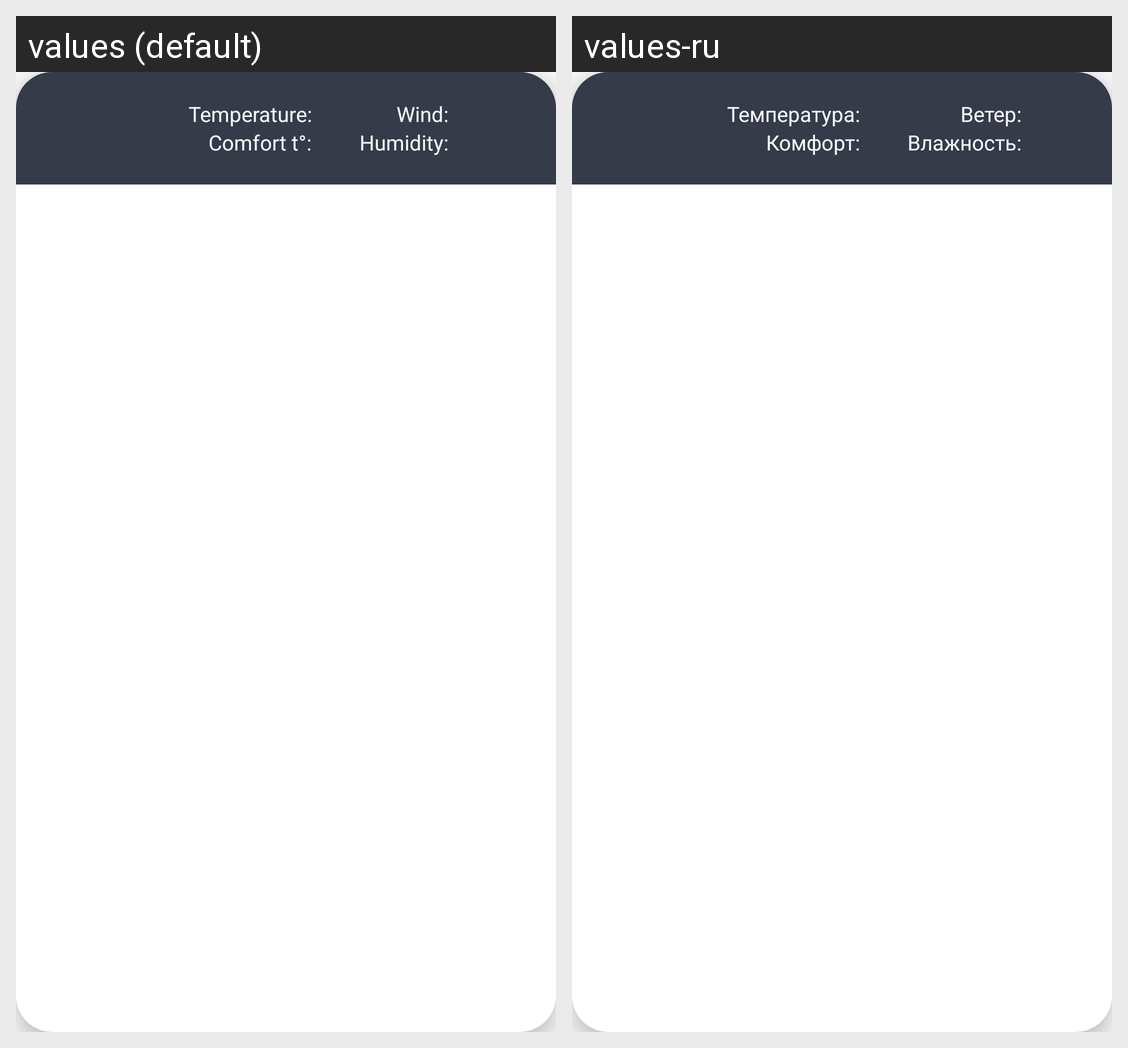

The same Android screen rendered under two of its app's locales, left to right. List the strings drawn on it with the default value and each locale's translation.
Android screen res/layout/hour_weather_list_item.xml rendered under 2 locales, left to right: values (default), values-ru. Device: Nexus 5 (rendered at 1080×1920; each locale shown at half size, 540×960, under a caption strip naming it); theme AppTheme.
Strings drawn on this screen, with the default value and each locale's value (text and hints the layout hard-codes, and strings that could not be matched under every locale, appear in the picture but are not listed):

temperature
  values: Temperature:
  values-ru: Температура:

comfort_t
  values: Comfort t°:
  values-ru: Комфорт:

wind
  values: Wind:
  values-ru: Ветер:

humidity
  values: Humidity:
  values-ru: Влажность:
